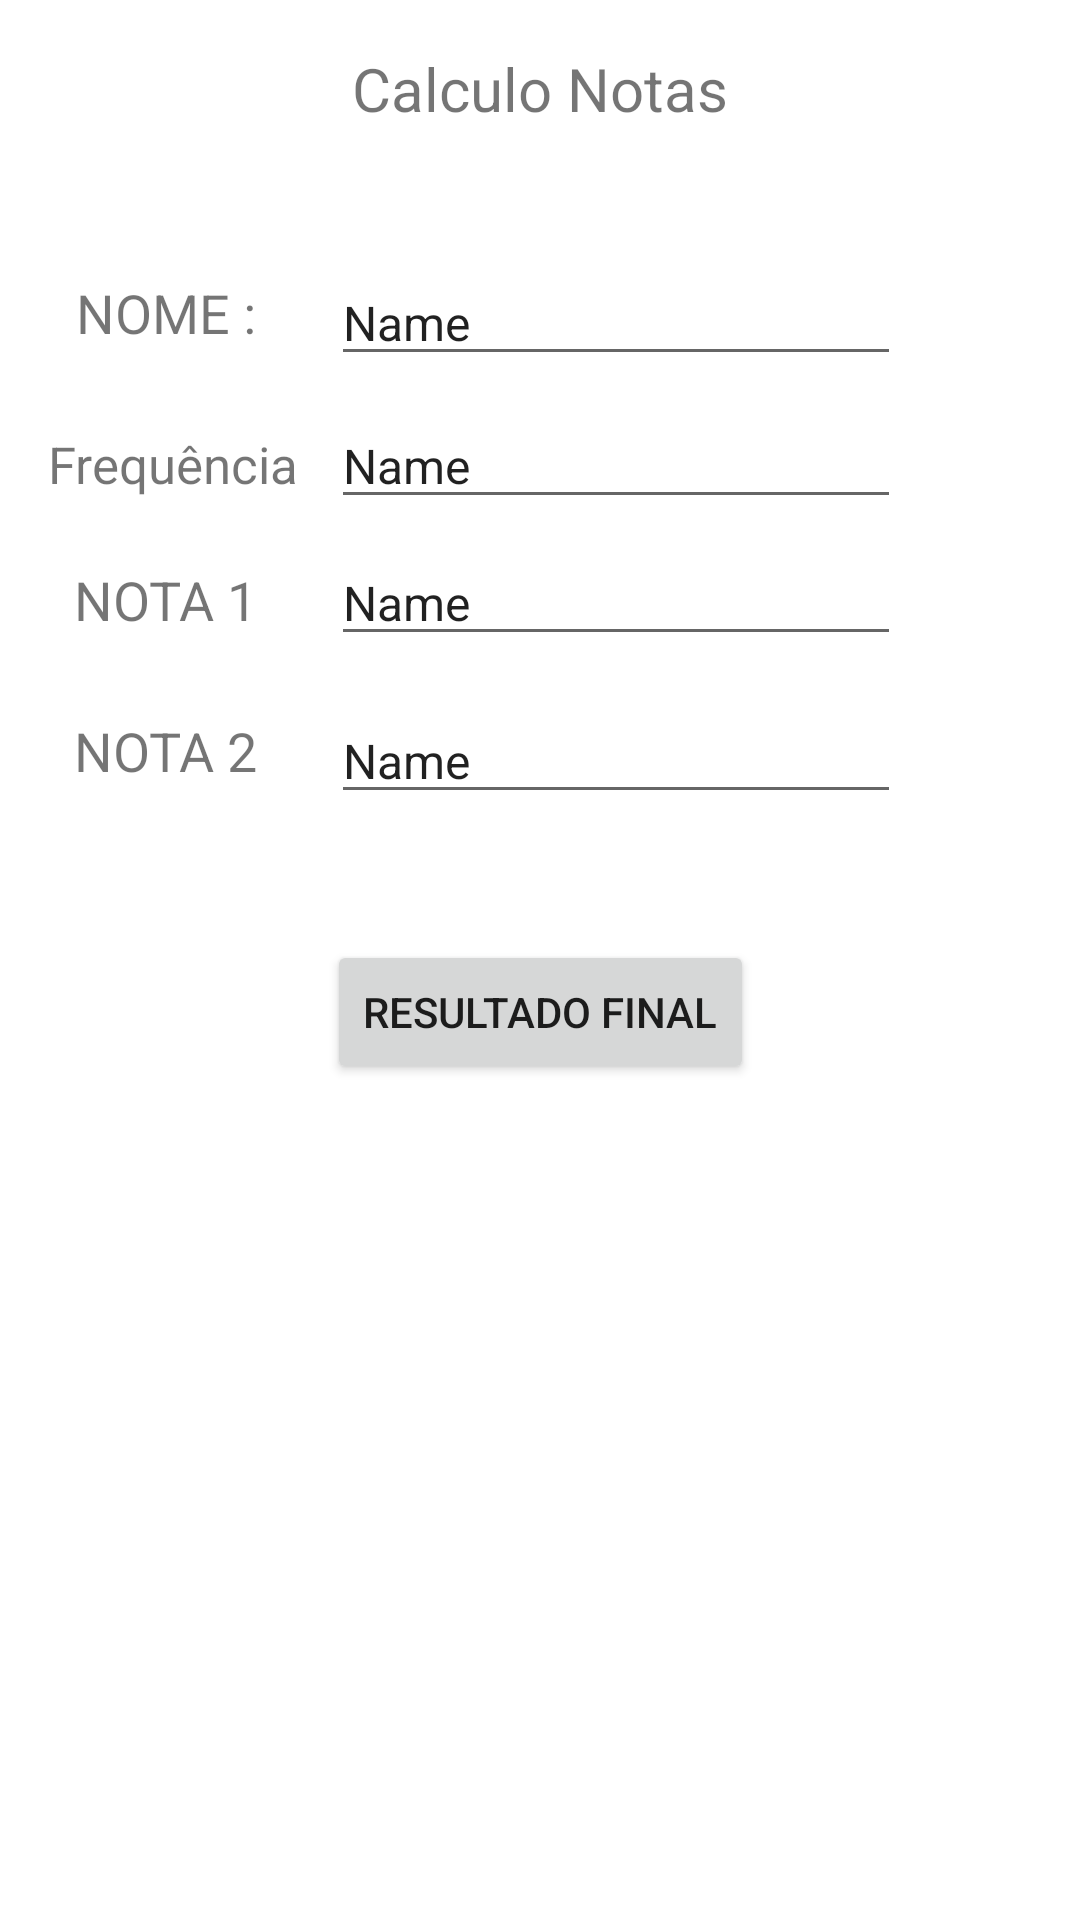

The Android layout XML behind this screen, and the referenced resources:
<!-- AndroidManifest.xml: application theme Theme.App2MultiActivity -->
<!-- res/layout/activity_main.xml -->
<?xml version="1.0" encoding="utf-8"?>
<androidx.constraintlayout.widget.ConstraintLayout xmlns:android="http://schemas.android.com/apk/res/android"
    xmlns:app="http://schemas.android.com/apk/res-auto"
    xmlns:tools="http://schemas.android.com/tools"
    android:layout_width="match_parent"
    android:layout_height="match_parent"
    tools:context=".MainActivity">

    <TextView
        android:id="@+id/textView6"
        android:layout_width="wrap_content"
        android:layout_height="wrap_content"
        android:layout_marginTop="16dp"
        android:text="Calculo Notas"
        android:textSize="20sp"
        app:layout_constraintEnd_toEndOf="parent"
        app:layout_constraintStart_toStartOf="parent"
        app:layout_constraintTop_toTopOf="parent" />

    <TextView
        android:id="@+id/textView2"
        android:layout_width="wrap_content"
        android:layout_height="wrap_content"
        android:layout_marginStart="16dp"
        android:layout_marginTop="27dp"
        android:text="Frequência"
        android:textSize="17sp"
        app:layout_constraintStart_toStartOf="parent"
        app:layout_constraintTop_toBottomOf="@+id/textView" />

    <TextView
        android:id="@+id/textView"
        android:layout_width="wrap_content"
        android:layout_height="wrap_content"
        android:layout_marginTop="92dp"
        android:text="NOME :"
        android:textSize="18sp"
        app:layout_constraintEnd_toStartOf="@+id/editTextName"
        app:layout_constraintStart_toStartOf="parent"
        app:layout_constraintTop_toTopOf="parent" />

    <TextView
        android:id="@+id/textView4"
        android:layout_width="wrap_content"
        android:layout_height="wrap_content"
        android:layout_marginBottom="9dp"
        android:text="NOTA 2"
        android:textSize="18sp"
        app:layout_constraintBottom_toBottomOf="@+id/editTextNota2"
        app:layout_constraintEnd_toStartOf="@+id/editTextNota2"
        app:layout_constraintStart_toStartOf="parent" />

    <TextView
        android:id="@+id/textView3"
        android:layout_width="wrap_content"
        android:layout_height="wrap_content"
        android:text="NOTA 1"
        android:textSize="18sp"
        app:layout_constraintBaseline_toBaselineOf="@+id/editTextNota1"
        app:layout_constraintEnd_toStartOf="@+id/editTextNota1"
        app:layout_constraintStart_toStartOf="parent" />

    <Button
        android:id="@+id/button"
        android:layout_width="wrap_content"
        android:layout_height="wrap_content"
        android:layout_marginTop="42dp"
        android:onClick="onClick"
        android:text="RESULTADO FINAL"
        app:layout_constraintEnd_toEndOf="parent"
        app:layout_constraintStart_toStartOf="parent"
        app:layout_constraintTop_toBottomOf="@+id/editTextNota2" />

    <EditText
        android:id="@+id/editTextName"
        android:layout_width="wrap_content"
        android:layout_height="wrap_content"
        android:layout_marginStart="11dp"
        android:layout_marginBottom="9dp"
        android:ems="10"
        android:inputType="textPersonName"
        android:text="Name"
        android:textSize="16sp"
        app:layout_constraintBottom_toTopOf="@+id/editTextFrequence"
        app:layout_constraintStart_toEndOf="@+id/textView2" />

    <EditText
        android:id="@+id/editTextFrequence"
        android:layout_width="wrap_content"
        android:layout_height="wrap_content"
        android:ems="10"
        android:inputType="textPersonName"
        android:text="Name"
        android:textSize="16sp"
        app:layout_constraintBaseline_toBaselineOf="@+id/textView2"
        app:layout_constraintStart_toStartOf="@+id/editTextName" />

    <EditText
        android:id="@+id/editTextNota1"
        android:layout_width="wrap_content"
        android:layout_height="wrap_content"
        android:layout_marginTop="7dp"
        android:ems="10"
        android:inputType="textPersonName"
        android:text="Name"
        android:textSize="16sp"
        app:layout_constraintStart_toStartOf="@+id/editTextFrequence"
        app:layout_constraintTop_toBottomOf="@+id/editTextFrequence" />

    <EditText
        android:id="@+id/editTextNota2"
        android:layout_width="wrap_content"
        android:layout_height="wrap_content"
        android:layout_marginTop="14dp"
        android:ems="10"
        android:inputType="textPersonName"
        android:text="Name"
        android:textSize="16sp"
        app:layout_constraintStart_toStartOf="@+id/editTextNota1"
        app:layout_constraintTop_toBottomOf="@+id/editTextNota1" />

</androidx.constraintlayout.widget.ConstraintLayout>
<!-- resources referenced by this layout -->
<resources>
  <style name="Theme.App2MultiActivity" parent="Theme.MaterialComponents.DayNight.DarkActionBar">
          
          <item name="colorPrimary">@color/purple_500</item>
          <item name="colorPrimaryVariant">@color/purple_700</item>
          <item name="colorOnPrimary">@color/white</item>
          
          <item name="colorSecondary">@color/teal_200</item>
          <item name="colorSecondaryVariant">@color/teal_700</item>
          <item name="colorOnSecondary">@color/black</item>
          
          <item name="android:statusBarColor" tools:targetApi="l">?attr/colorPrimaryVariant</item>
          
      </style>
  <!-- not gathered from this repository: default colours our renderer supplied (Android Studio template values) -->
  <color name="purple_500">#FF6200EE</color>
  <color name="purple_700">#FF3700B3</color>
  <color name="teal_200">#FF03DAC5</color>
  <color name="teal_700">#FF018786</color>
  <color name="black">#FF000000</color>
  <color name="white">#FFFFFFFF</color>
</resources>
